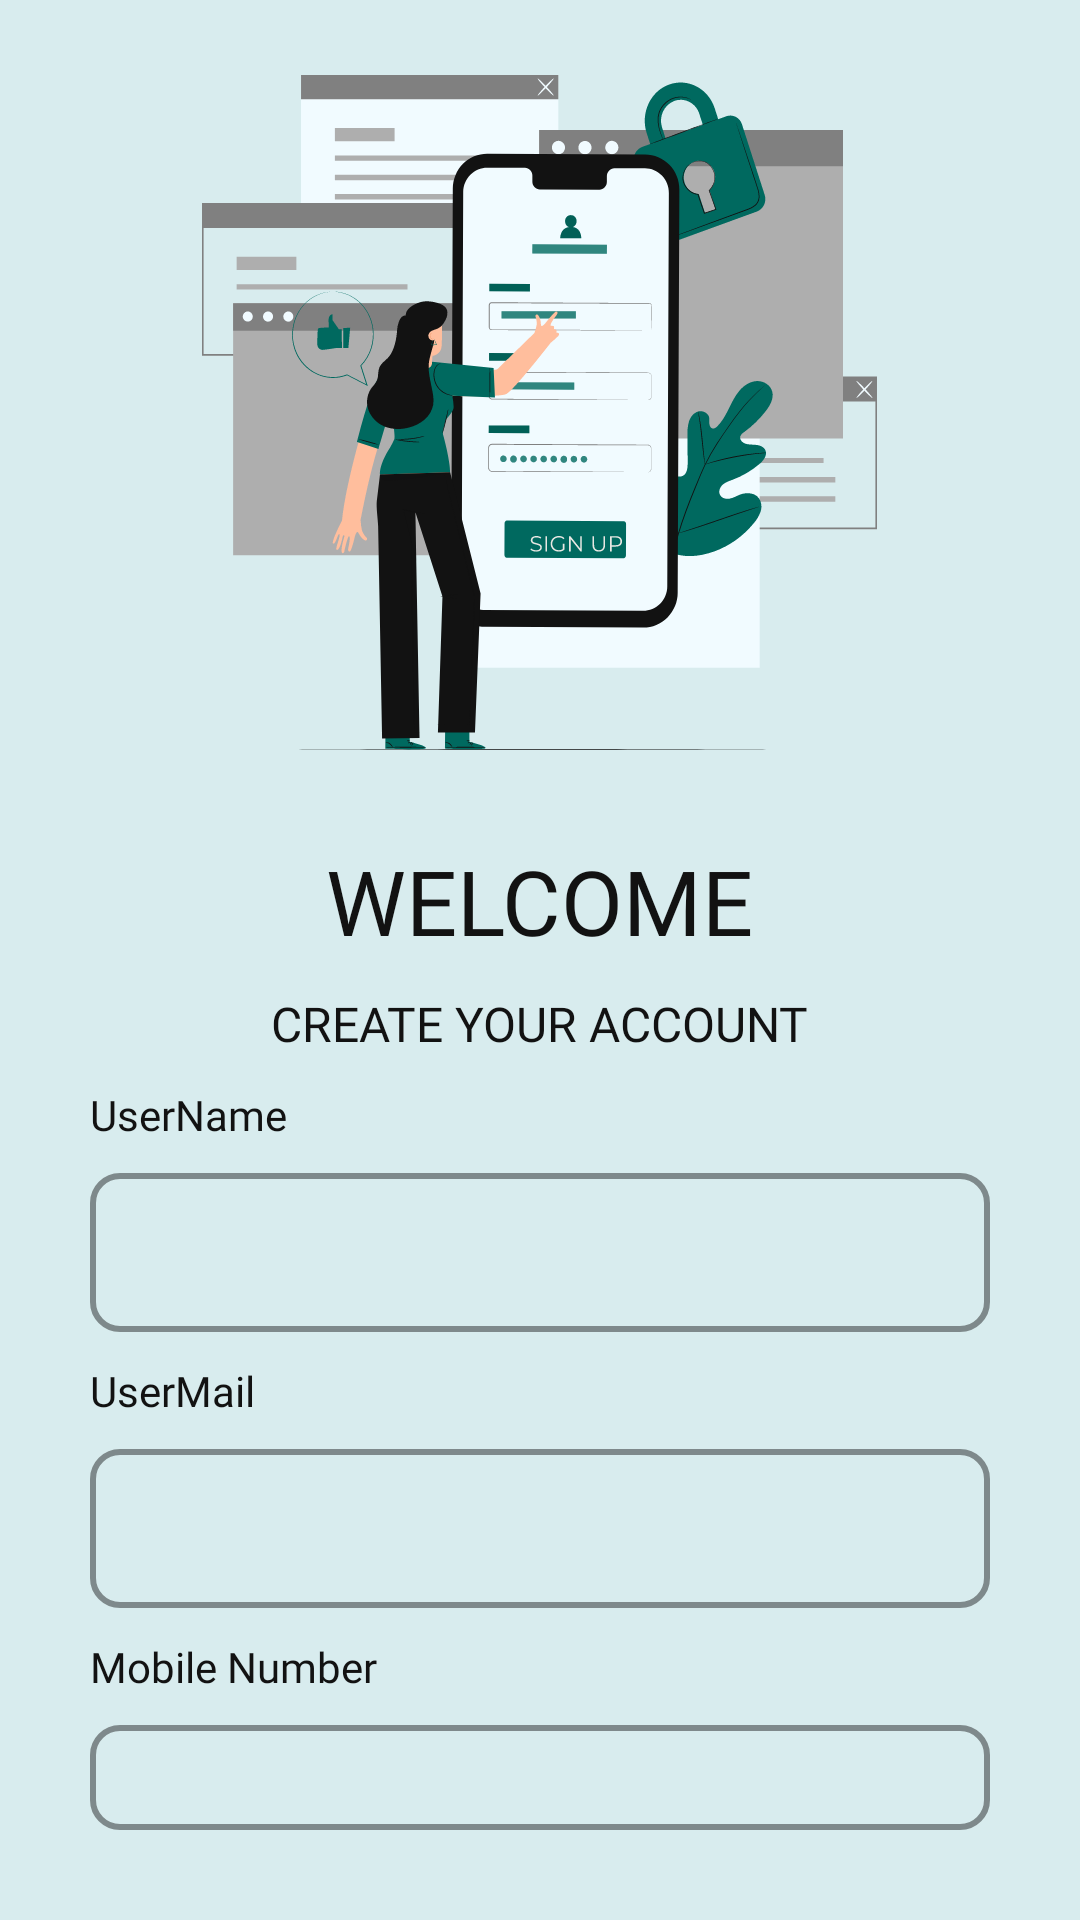

This screen was rendered from an Android layout file. Write that file and the resources it references.
<!-- AndroidManifest.xml: application theme Theme.TransportBuddy -->
<!-- res/layout/activity_signup.xml -->
<?xml version="1.0" encoding="utf-8"?>
<LinearLayout xmlns:android="http://schemas.android.com/apk/res/android"
    xmlns:app="http://schemas.android.com/apk/res-auto"
    xmlns:tools="http://schemas.android.com/tools"
    android:id="@+id/main_signup"
    android:layout_width="match_parent"
    android:layout_height="match_parent"
    android:background="@color/light_blue1"
    android:orientation="vertical"
    tools:context=".activity_Signup">

    <ImageView
        android:layout_width="wrap_content"
        android:layout_height="wrap_content"
        android:layout_gravity="center"
        android:layout_marginTop="25dp"
        android:contentDescription="@string/txt_signUp"
        android:src="@drawable/ill_signup" />

    <LinearLayout
        android:layout_width="wrap_content"
        android:layout_height="wrap_content"
        android:layout_gravity="center"
        android:layout_margin="20dp"
        android:orientation="vertical"
        android:padding="10dp">

        <TextView
            android:layout_width="wrap_content"
            android:layout_height="wrap_content"
            android:layout_gravity="center"
            android:fontFamily="@font/montserrat_bold"
            android:text="@string/txt_welcome"
            android:textAllCaps="true"
            android:textColor="@color/black1"
            android:textSize="30sp" />

        <TextView
            android:layout_width="wrap_content"
            android:layout_height="wrap_content"
            android:layout_gravity="center"
            android:layout_marginTop="10dp"
            android:fontFamily="@font/montserrat_semibold"
            android:text="@string/txt_createAccount"
            android:textAllCaps="true"
            android:textColor="@color/black1"
            android:textSize="16sp" />

        <TextView
            android:layout_width="wrap_content"
            android:layout_height="wrap_content"
            android:layout_gravity="start"
            android:layout_marginTop="10dp"
            android:fontFamily="@font/montserrat_medium"
            android:text="@string/txt_userName"
            android:textColor="@color/black1"
            android:textSize="14sp" />

        <com.google.android.material.textfield.TextInputLayout
            android:id="@+id/details_userName"
            android:layout_width="wrap_content"
            android:layout_height="wrap_content"
            android:layout_gravity="center"
            android:layout_marginTop="10dp"
            android:maxWidth="488dp"
            android:minWidth="300dp"
            android:minHeight="48dp"
            app:boxCornerRadiusBottomEnd="10dp"
            app:boxCornerRadiusBottomStart="10dp"
            app:boxCornerRadiusTopEnd="10dp"
            app:boxCornerRadiusTopStart="10dp"
            app:boxStrokeColor="@color/black1"
            app:boxStrokeWidth="2dp"
            app:boxStrokeWidthFocused="2dp"
            app:endIconMode="clear_text"
            app:hintEnabled="false">

            <com.google.android.material.textfield.TextInputEditText
                android:layout_width="match_parent"
                android:layout_height="wrap_content"
                android:fontFamily="@font/montserrat_medium"
                android:imeOptions="actionNext"
                android:inputType="text"
                android:textColor="@color/black1"
                android:textSize="14sp" />
        </com.google.android.material.textfield.TextInputLayout>

        <TextView
            android:layout_width="wrap_content"
            android:layout_height="wrap_content"
            android:layout_gravity="start"
            android:layout_marginTop="10dp"
            android:fontFamily="@font/montserrat_medium"
            android:text="@string/txt_userMail"
            android:textColor="@color/black1"
            android:textSize="14sp" />

        <com.google.android.material.textfield.TextInputLayout
            android:id="@+id/details_userMail"
            android:layout_width="wrap_content"
            android:layout_height="wrap_content"
            android:layout_gravity="center"
            android:layout_marginTop="10dp"
            android:maxWidth="488dp"
            android:minWidth="300dp"
            android:minHeight="48dp"
            app:boxCornerRadiusBottomEnd="10dp"
            app:boxCornerRadiusBottomStart="10dp"
            app:boxCornerRadiusTopEnd="10dp"
            app:boxCornerRadiusTopStart="10dp"
            app:boxStrokeColor="@color/black1"
            app:boxStrokeWidth="2dp"
            app:boxStrokeWidthFocused="2dp"
            app:endIconMode="clear_text"
            app:hintEnabled="false">

            <com.google.android.material.textfield.TextInputEditText
                android:layout_width="match_parent"
                android:layout_height="wrap_content"
                android:fontFamily="@font/montserrat_medium"
                android:imeOptions="actionNext"
                android:inputType="textEmailAddress"
                android:textColor="@color/black1"
                android:textSize="14sp" />
        </com.google.android.material.textfield.TextInputLayout>

        <TextView
            android:layout_width="wrap_content"
            android:layout_height="wrap_content"
            android:layout_gravity="start"
            android:layout_marginTop="10dp"
            android:fontFamily="@font/montserrat_medium"
            android:text="@string/txt_mobileNumber"
            android:textColor="@color/black1"
            android:textSize="14sp" />

        <com.google.android.material.textfield.TextInputLayout
            android:id="@+id/details_userPhone"
            android:layout_width="wrap_content"
            android:layout_height="wrap_content"
            android:layout_gravity="center"
            android:layout_marginTop="10dp"
            android:maxWidth="488dp"
            android:minWidth="300dp"
            android:minHeight="48dp"
            app:boxCornerRadiusBottomEnd="10dp"
            app:boxCornerRadiusBottomStart="10dp"
            app:boxCornerRadiusTopEnd="10dp"
            app:boxCornerRadiusTopStart="10dp"
            app:boxStrokeColor="@color/black1"
            app:boxStrokeWidth="2dp"
            app:boxStrokeWidthFocused="2dp"
            app:endIconMode="clear_text"
            app:hintEnabled="false">

            <com.google.android.material.textfield.TextInputEditText
                android:layout_width="match_parent"
                android:layout_height="wrap_content"
                android:fontFamily="@font/montserrat_medium"
                android:imeOptions="actionNext"
                android:inputType="phone"
                android:maxLength="10"
                android:textColor="@color/black1"
                android:textSize="14sp" />
        </com.google.android.material.textfield.TextInputLayout>

        <TextView
            android:layout_width="wrap_content"
            android:layout_height="wrap_content"
            android:layout_gravity="start"
            android:layout_marginTop="10dp"
            android:fontFamily="@font/montserrat_medium"
            android:text="@string/txt_passWord"
            android:textColor="@color/black1"
            android:textSize="14sp" />

        <com.google.android.material.textfield.TextInputLayout
            android:id="@+id/details_userPwd"
            android:layout_width="wrap_content"
            android:layout_height="wrap_content"
            android:layout_gravity="center"
            android:layout_marginTop="10dp"
            android:maxWidth="488dp"
            android:minWidth="300dp"
            android:minHeight="48dp"
            app:boxCornerRadiusBottomEnd="10dp"
            app:boxCornerRadiusBottomStart="10dp"
            app:boxCornerRadiusTopEnd="10dp"
            app:boxCornerRadiusTopStart="10dp"
            app:boxStrokeColor="@color/black1"
            app:boxStrokeWidth="2dp"
            app:boxStrokeWidthFocused="2dp"
            app:endIconMode="password_toggle"
            app:hintEnabled="false">

            <com.google.android.material.textfield.TextInputEditText
                android:layout_width="match_parent"
                android:layout_height="wrap_content"
                android:fontFamily="@font/montserrat_medium"
                android:imeOptions="actionDone"
                android:inputType="textPassword"
                android:textColor="@color/black1"
                android:textSize="14sp" />
        </com.google.android.material.textfield.TextInputLayout>

        <com.google.android.material.button.MaterialButton
            android:id="@+id/btn_signUp"
            android:layout_width="wrap_content"
            android:layout_height="wrap_content"
            android:layout_gravity="center"
            android:layout_margin="10dp"
            android:backgroundTint="@color/teal1"
            android:fontFamily="@font/montserrat_bold"
            android:minHeight="48dp"
            android:padding="1dp"
            android:text="@string/txt_signUp"
            android:textAllCaps="true"
            android:textColor="@color/light_blue1"
            android:textSize="14sp"
            app:cornerRadius="10dp" />

    </LinearLayout>
</LinearLayout>
<!-- resources referenced by this layout -->
<resources>
  <color name="black1">#121212</color>
  <color name="light_blue1">#D8ECEE</color>
  <color name="teal1">#00695F</color>
  <!-- drawable ill_signup: vector/xml drawable (drawable, 58612 chars, omitted) -->
  <string name="txt_createAccount">create your account</string>
  <string name="txt_mobileNumber">Mobile Number</string>
  <string name="txt_passWord">Password</string>
  <string name="txt_signUp">sign up</string>
  <string name="txt_userMail">UserMail</string>
  <string name="txt_userName">UserName</string>
  <string name="txt_welcome">welcome</string>
  <style name="Theme.TransportBuddy" parent="Base.Theme.TransportBuddy" />
  <style name="Base.Theme.TransportBuddy" parent="Theme.Material3.Light.NoActionBar">
          
          
      </style>
</resources>
